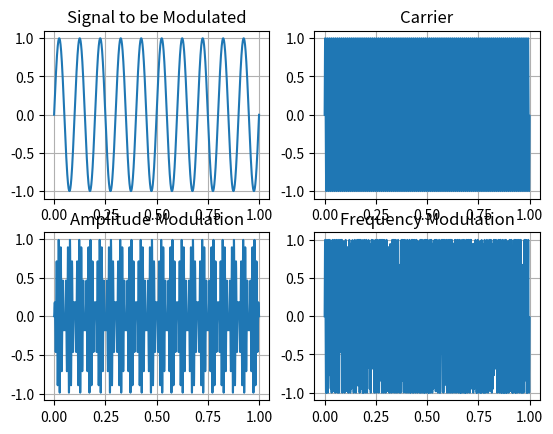

Write Python code to recreate this figure.
'''Below is an example of FM and AM modulation where the “signal” at the top is the audio signal being modulated onto to the carrier.'''

import numpy as np
import matplotlib.pyplot as plt
import random

num_symbols = 1000
fm = 10 # 10 Hz
fc = 100 # 100 Hz
t = np.arange(0, 1, 1/(40*num_symbols))

x = np.sin(2*np.pi*fm*t)


# Signal to be Modulated
plt.figure("AM and FM")
plt.subplot(2,2,1)
plt.title("Signal to be Modulated")
plt.plot(t, x)
plt.grid(True)


y = np.sin(2*np.pi*fc*t)
# Carrier wave
plt.subplot(2,2,2)
plt.title("Carrier")
plt.plot(t, y)
plt.grid(True)


am = x*y
# With Phase noise
plt.subplot(2,2,3)
plt.title("Amplitude Modulation")
plt.plot(t, am)
plt.grid(True)


FM = []
phase = [fc-fm, fc+fm]

for i in range(len(t)):
    # BPSK modulation
    if i%80 == 0:
        val = random.randint(0,1)
        FM.append(np.sin(2*np.pi*phase[val]*t[i])) 
    else:
        FM.append(np.sin(2*np.pi*phase[val]*t[i]))  
# With AWGN and Phase noise
plt.subplot(2,2,4)
plt.title("Frequency Modulation")
plt.plot(t, FM)
plt.grid(True)

plt.show()
